Run: headless pygame with SDL's dummy video driver; simulated clock (each Clock.tick advances the game by its frame time, no real sleeping); random seed 0; keys injected as events and as key.get_pressed() state; no mouse input.
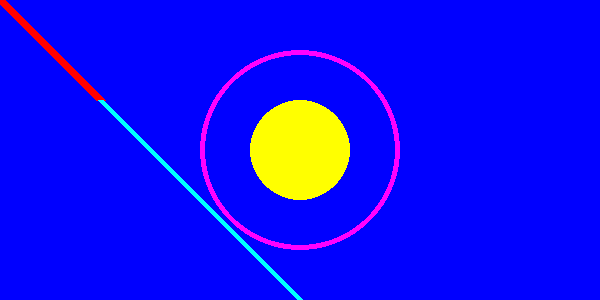
Frame 1 of 4 · flips 1–60 · no input
Frame 2 of 4 · flips 61–180 · tapped SPACE, RETURN · held RIGHT (→), D · screen unchanged from frame 1, image omitted
Frame 3 of 4 · flips 181–300 · held DOWN (↓), S · screen unchanged from frame 2, image omitted
Frame 4 of 4 · flips 301–420 · held LEFT (←), A, UP (↑), W · screen unchanged from frame 3, image omitted

The pygame program that drew these frames:

import pygame

pygame.init()#初始化pygame

WINDOW_WIDTH = 600#x
WINDOW_HELGHT = 300#Y

display_surface = pygame.display.set_mode((WINDOW_WIDTH, WINDOW_HELGHT))

pygame.display.set_caption("Feed the Dragon!")
BLACK = (0,0,0)
White = (255,255,255)
RED = (255,0,0)
GREEN = (0, 255,0)
BLUE = (0,0,255)
YELLOW = (255,255,0)
CYAN = (0,255,255)
MAGNETA = (255,0,255)

display_surface.fill(BLUE)

pygame.draw.line(display_surface, RED, (0,0), (100,100), 10)
pygame.draw.line(display_surface, CYAN, (100,100), (300,300), 6)
pygame.draw.circle(display_surface, MAGNETA, (WINDOW_WIDTH // 2,WINDOW_HELGHT // 2), 100, 5)
pygame.draw.circle(display_surface, YELLOW, (WINDOW_WIDTH // 2,WINDOW_HELGHT // 2), 50, 0)



game_running = True
while game_running:
    for ev in pygame.event.get():
        print(ev)
        if ev.type == pygame.QUIT:
            game_running = False

    pygame.display.update()

pygame.quit()                                                      
